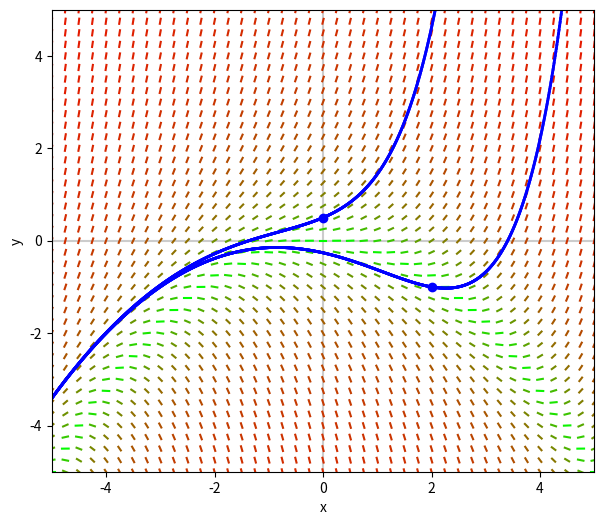

Reproduce this figure in Python.
# Import libraries
import matplotlib.pyplot as plt
import numpy as np
 
mesh_width = 0.25
dir_field_x_template = np.linspace(-mesh_width / 2, mesh_width / 2, 100)
xlims = [-5, 5]
ylims = [-5, 5]

def dydx(x, y):
    return 0.2*x**2 + y

plt.figure(figsize=(7, 6), dpi=200)
plt.xlim(xlims)
plt.ylim(ylims)
plt.axvline(0, c=(0.8,0.8,0.8))
plt.axhline(0, c=(0.8,0.8,0.8))

for x in np.arange(xlims[0], xlims[1]+1, mesh_width):
    for y in np.arange(ylims[0], ylims[1]+1, mesh_width):
        curr_slope = dydx(x, y)
        curr_intercept = y - curr_slope * x
        dir_field_xs = (dir_field_x_template/(abs(curr_slope)+1) / 2)+x
        dir_field_ys = [curr_slope * dfx + curr_intercept for dfx in dir_field_xs]
        #print(dir_field_xs)
        plt.plot(dir_field_xs, dir_field_ys, color=(abs(curr_slope)/(abs(curr_slope)+1), 1-abs(curr_slope)/(abs(curr_slope)+1), 0), linewidth=1.5)

def plot_solution(xinit, yinit):
    # Plot Solution Curve
    plt.plot(xinit,yinit, 'ro', color="blue")
    plotx = xinit
    ploty = yinit
    plotres = 0.01
    while plotx < xlims[1]:
        plt.plot([plotx, plotx + plotres], [ploty, ploty + dydx(plotx, ploty)*plotres], color="blue", linewidth=2)
        #print([plotx, ploty])
        plotx += plotres
        ploty += dydx(plotx, ploty)*plotres
    plotx = xinit
    ploty = yinit
    while plotx > xlims[0]:
        plt.plot([plotx, plotx - plotres], [ploty, ploty - dydx(plotx, ploty)*plotres], color="blue", linewidth=2)
        #print([plotx, ploty])
        plotx -= plotres
        ploty -= dydx(plotx, ploty)*plotres

plot_solution(0, 0.5)
plot_solution(2, -1)


plt.xlabel("x")
plt.ylabel("y")
plt.show()
